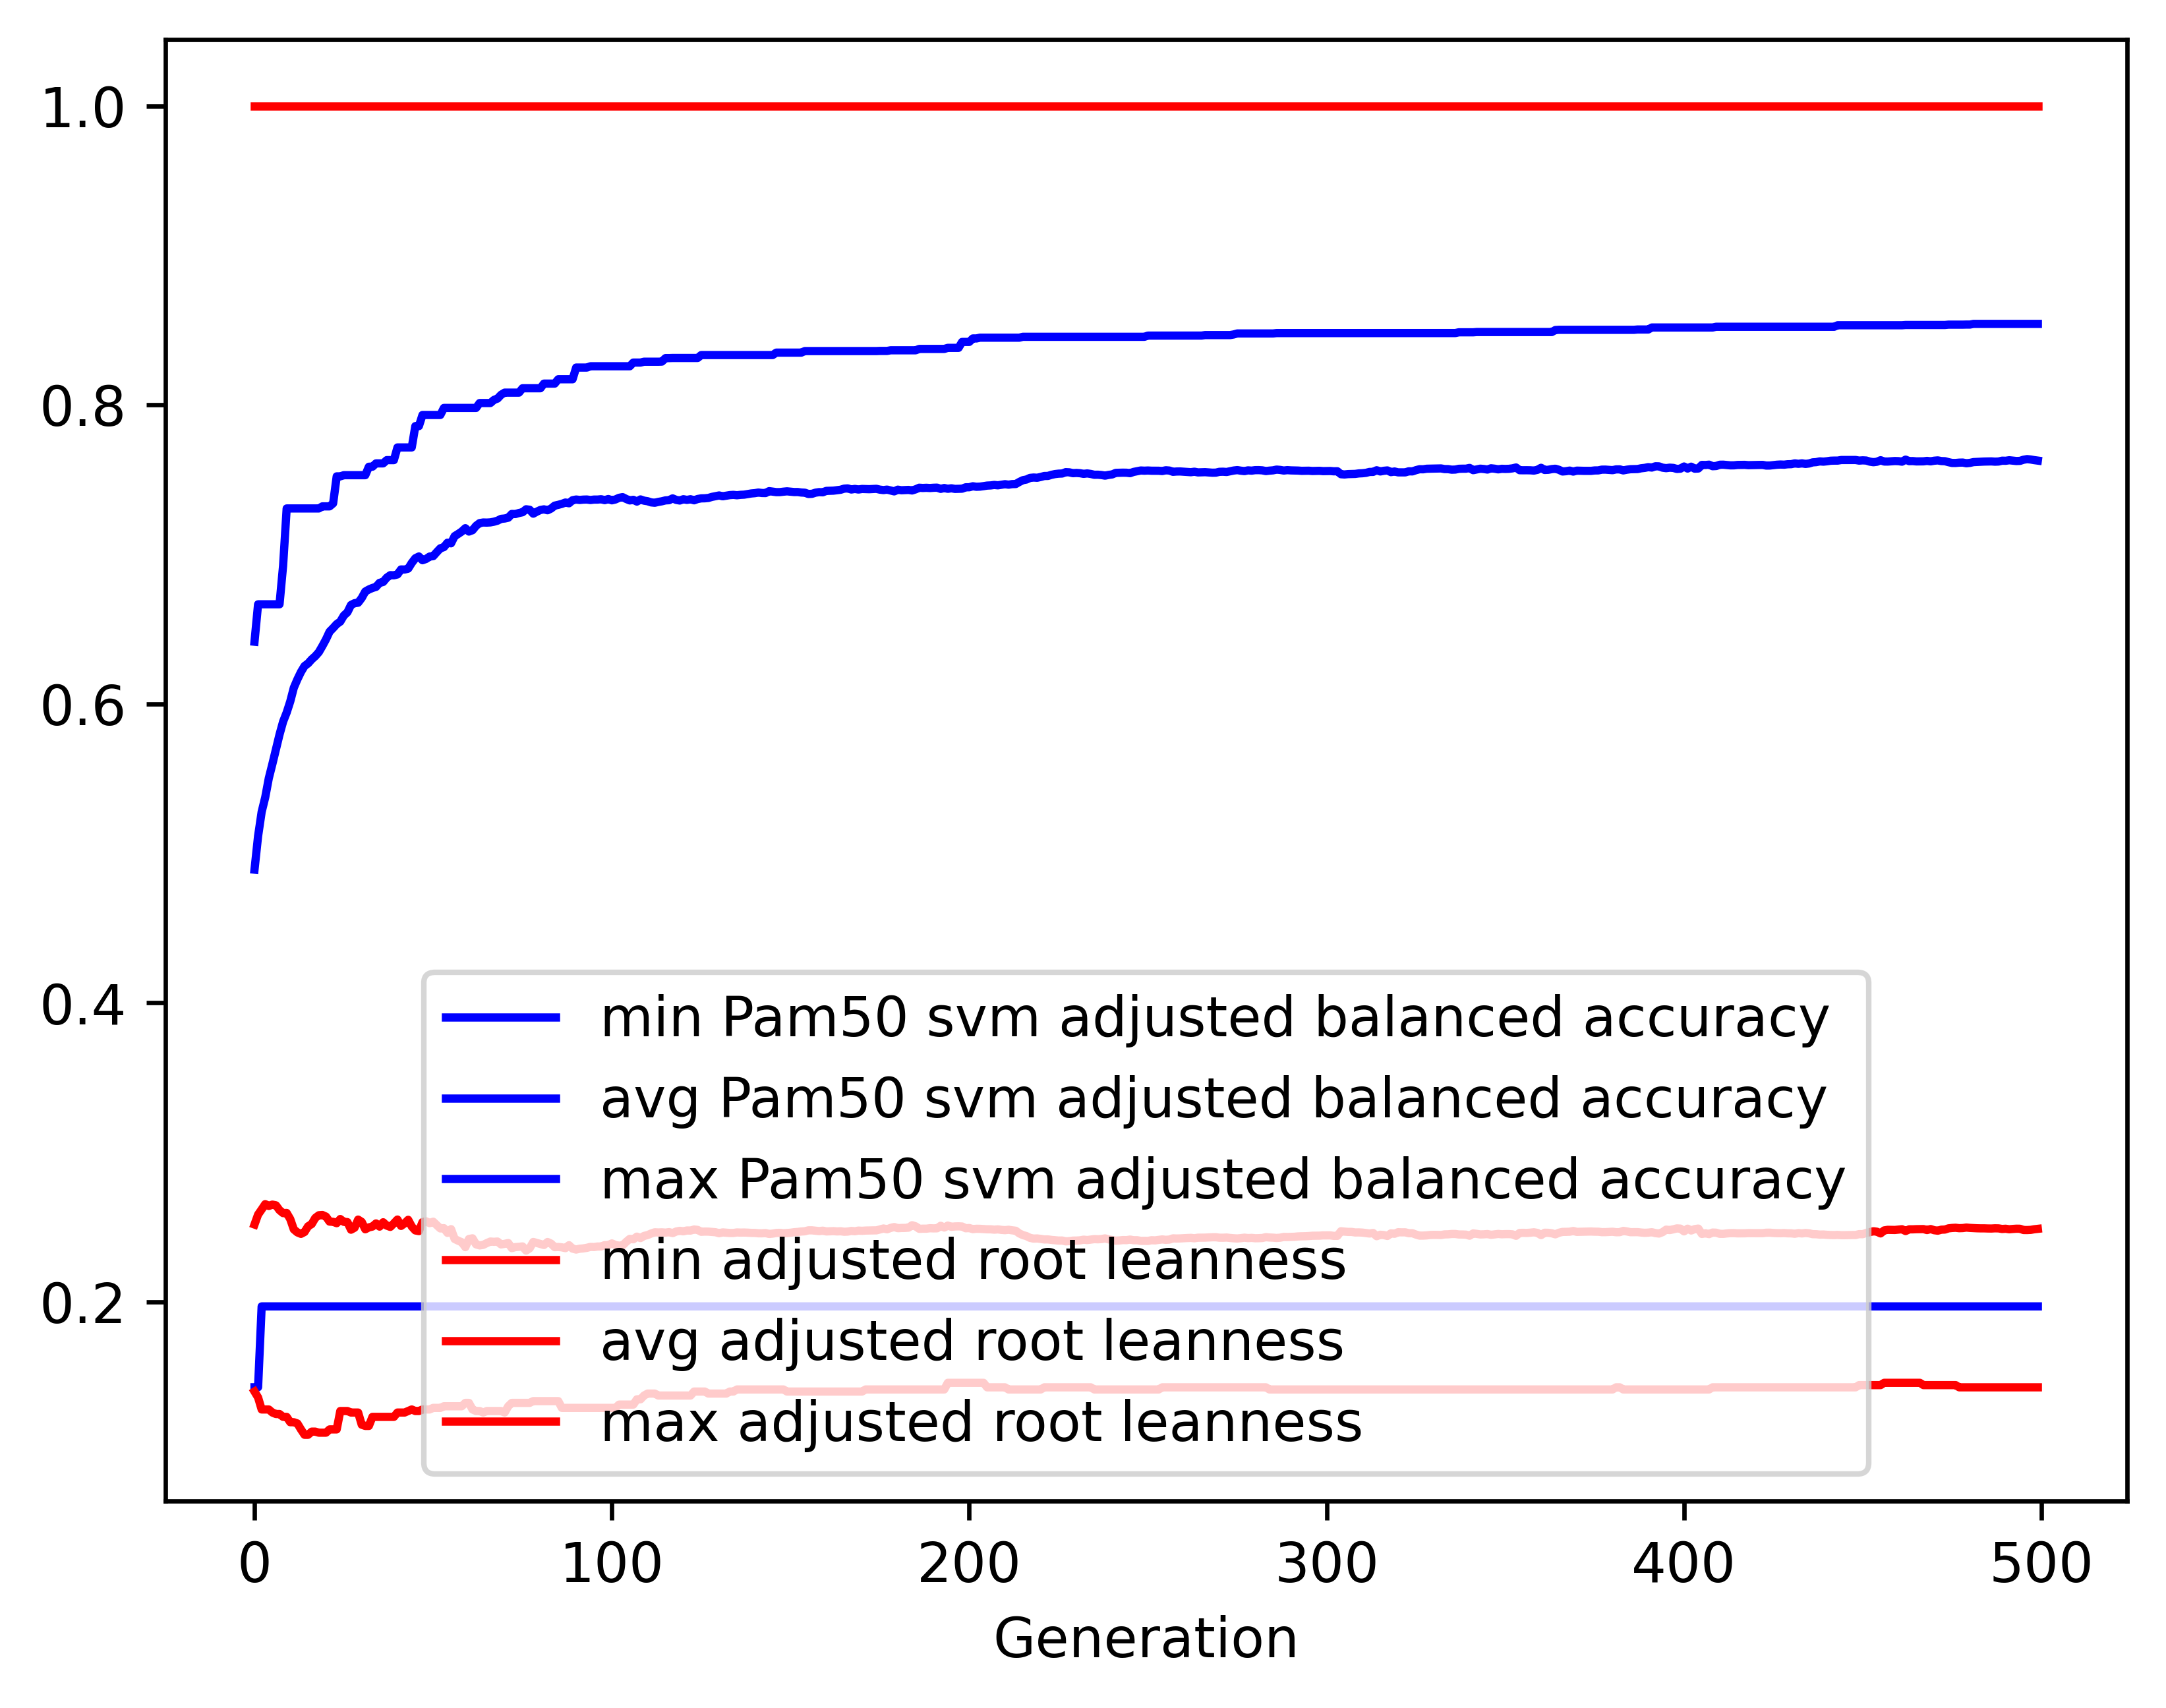

The data file committed next to this chart (first rows):
gen, evals, gen_feats, explored, Pam50 svm adjusted balanced accuracy_min, Pam50 svm adjusted balanced accuracy_avg, Pam50 svm adjusted balanced accuracy_max, Pam50 svm adjusted balanced accuracy_std, adjusted root leanness_min, adjusted root leanness_avg, adjusted root leanness_max, adjusted root leanness_std
0, 500, 1102, 1102, 0.1429, 0.4891, 0.6416, 0.1054, 0.14, 0.2518, 1.0, 0.1578
1, 510, 1339, 1383, 0.1429, 0.5115, 0.6666, 0.09824, 0.1361, 0.2584, 1.0, 0.1376
2, 500, 1332, 1614, 0.197, 0.5277, 0.6666, 0.09173, 0.128, 0.2618, 1.0, 0.1382
3, 500, 1375, 1842, 0.197, 0.5375, 0.6666, 0.08929, 0.128, 0.2654, 1.0, 0.1377
4, 500, 1394, 2091, 0.197, 0.5502, 0.6666, 0.08459, 0.128, 0.2641, 1.0, 0.1376
5, 500, 1427, 2320, 0.197, 0.5598, 0.6666, 0.08371, 0.126, 0.2651, 1.0, 0.1395
6, 500, 1431, 2527, 0.197, 0.5696, 0.6666, 0.0814, 0.125, 0.2646, 1.0, 0.1425
7, 500, 1465, 2733, 0.197, 0.5795, 0.6666, 0.0788, 0.125, 0.2613, 1.0, 0.1414
8, 500, 1457, 2950, 0.197, 0.5881, 0.6924, 0.07807, 0.1231, 0.2594, 1.0, 0.1419
9, 500, 1465, 3137, 0.197, 0.5942, 0.7307, 0.07861, 0.1231, 0.2595, 1.0, 0.1424
10, 500, 1474, 3338, 0.197, 0.6016, 0.7307, 0.07843, 0.1195, 0.2554, 1.0, 0.1433
11, 500, 1485, 3529, 0.197, 0.6108, 0.7307, 0.07515, 0.1195, 0.2485, 1.0, 0.14
12, 500, 1504, 3701, 0.197, 0.6164, 0.7307, 0.07537, 0.1187, 0.2465, 1.0, 0.1397
13, 500, 1502, 3891, 0.197, 0.6213, 0.7307, 0.07587, 0.1147, 0.2455, 1.0, 0.1402
14, 500, 1451, 4063, 0.197, 0.6253, 0.7307, 0.07575, 0.1111, 0.2467, 1.0, 0.1404
15, 500, 1495, 4254, 0.197, 0.6271, 0.7307, 0.07431, 0.1111, 0.2506, 1.0, 0.1392
16, 500, 1492, 4431, 0.197, 0.6298, 0.7307, 0.07437, 0.1132, 0.2521, 1.0, 0.1388
17, 500, 1489, 4619, 0.197, 0.6319, 0.7307, 0.07464, 0.1132, 0.2561, 1.0, 0.1382
18, 500, 1517, 4798, 0.197, 0.6346, 0.7307, 0.0745, 0.1125, 0.2579, 1.0, 0.1379
19, 500, 1466, 4980, 0.197, 0.6387, 0.7321, 0.07519, 0.1125, 0.2581, 1.0, 0.1384
20, 500, 1468, 5146, 0.197, 0.6431, 0.7321, 0.07531, 0.1125, 0.257, 1.0, 0.1387
21, 500, 1457, 5321, 0.197, 0.6483, 0.7321, 0.07384, 0.1147, 0.2537, 1.0, 0.1356
22, 500, 1480, 5480, 0.197, 0.6507, 0.7341, 0.07308, 0.1147, 0.2536, 1.0, 0.1347
23, 500, 1533, 5672, 0.197, 0.6533, 0.7522, 0.07112, 0.1147, 0.2526, 1.0, 0.1313
24, 500, 1443, 5830, 0.197, 0.655, 0.7522, 0.07406, 0.127, 0.2554, 1.0, 0.1344
25, 500, 1365, 5989, 0.197, 0.6591, 0.7529, 0.07457, 0.127, 0.2535, 1.0, 0.1346
26, 500, 1460, 6153, 0.197, 0.6613, 0.7529, 0.07474, 0.127, 0.2534, 1.0, 0.1344
27, 500, 1468, 6293, 0.197, 0.6661, 0.7529, 0.07305, 0.126, 0.2483, 1.0, 0.1321
28, 500, 1468, 6452, 0.197, 0.6673, 0.7529, 0.07234, 0.126, 0.2496, 1.0, 0.1316
29, 500, 1465, 6607, 0.197, 0.6676, 0.7529, 0.07432, 0.126, 0.255, 1.0, 0.1353
30, 500, 1459, 6758, 0.197, 0.6708, 0.7529, 0.07458, 0.1179, 0.2535, 1.0, 0.1362
31, 500, 1475, 6916, 0.197, 0.6751, 0.7529, 0.07279, 0.117, 0.2486, 1.0, 0.1336
32, 500, 1485, 7067, 0.197, 0.6765, 0.7586, 0.07559, 0.117, 0.2498, 1.0, 0.1367
33, 500, 1450, 7231, 0.197, 0.6775, 0.7586, 0.07512, 0.1231, 0.2504, 1.0, 0.136
34, 500, 1423, 7372, 0.197, 0.6782, 0.7608, 0.07499, 0.1231, 0.2525, 1.0, 0.1353
35, 500, 1448, 7518, 0.197, 0.681, 0.7608, 0.07414, 0.1231, 0.2503, 1.0, 0.1343
36, 500, 1443, 7661, 0.197, 0.6815, 0.7608, 0.07475, 0.1231, 0.2532, 1.0, 0.1353
37, 500, 1469, 7800, 0.197, 0.6844, 0.763, 0.07493, 0.1231, 0.251, 1.0, 0.1359
38, 500, 1508, 7929, 0.197, 0.6861, 0.763, 0.07493, 0.1231, 0.2501, 1.0, 0.1361
39, 500, 1426, 8077, 0.197, 0.686, 0.763, 0.07476, 0.1231, 0.2525, 1.0, 0.1357
40, 500, 1429, 8237, 0.197, 0.6866, 0.7715, 0.07566, 0.126, 0.2551, 1.0, 0.1373
41, 500, 1410, 8367, 0.197, 0.6899, 0.7715, 0.07518, 0.126, 0.2508, 1.0, 0.1363
42, 500, 1436, 8505, 0.197, 0.6898, 0.7715, 0.07791, 0.126, 0.2525, 1.0, 0.1386
43, 500, 1468, 8639, 0.197, 0.6904, 0.7715, 0.07756, 0.127, 0.2549, 1.0, 0.139
44, 500, 1453, 8773, 0.197, 0.6943, 0.7715, 0.07821, 0.128, 0.2504, 1.0, 0.1398
45, 500, 1447, 8894, 0.197, 0.6974, 0.7858, 0.07666, 0.127, 0.2478, 1.0, 0.137
46, 500, 1474, 9009, 0.197, 0.6986, 0.7858, 0.07626, 0.127, 0.2473, 1.0, 0.1367
47, 500, 1447, 9124, 0.197, 0.6961, 0.7932, 0.07946, 0.128, 0.2533, 1.0, 0.1386
48, 500, 1497, 9253, 0.197, 0.6969, 0.7932, 0.07868, 0.128, 0.2539, 1.0, 0.1389
49, 500, 1435, 9361, 0.197, 0.6985, 0.7932, 0.07899, 0.128, 0.2527, 1.0, 0.1389
50, 500, 1474, 9491, 0.197, 0.6988, 0.7932, 0.08096, 0.1291, 0.2536, 1.0, 0.1406
51, 500, 1459, 9618, 0.197, 0.7015, 0.7932, 0.0791, 0.1291, 0.2513, 1.0, 0.1387
52, 500, 1457, 9716, 0.197, 0.704, 0.7932, 0.07969, 0.1291, 0.2491, 1.0, 0.1391
53, 500, 1458, 9831, 0.197, 0.7048, 0.7979, 0.0796, 0.1302, 0.2493, 1.0, 0.139
54, 500, 1445, 9955, 0.197, 0.7078, 0.7979, 0.07784, 0.1302, 0.2462, 1.0, 0.1361
55, 500, 1435, 10061, 0.197, 0.7074, 0.7979, 0.07963, 0.1302, 0.2487, 1.0, 0.1386
56, 500, 1464, 10159, 0.197, 0.7122, 0.7979, 0.07823, 0.1302, 0.2421, 1.0, 0.136
57, 500, 1439, 10276, 0.197, 0.7137, 0.7979, 0.07856, 0.1302, 0.2409, 1.0, 0.1361
58, 500, 1435, 10392, 0.197, 0.7153, 0.7979, 0.07884, 0.1302, 0.2399, 1.0, 0.1365
59, 500, 1424, 10489, 0.197, 0.7175, 0.7979, 0.07914, 0.1325, 0.2366, 1.0, 0.1362
... 440 more rows
